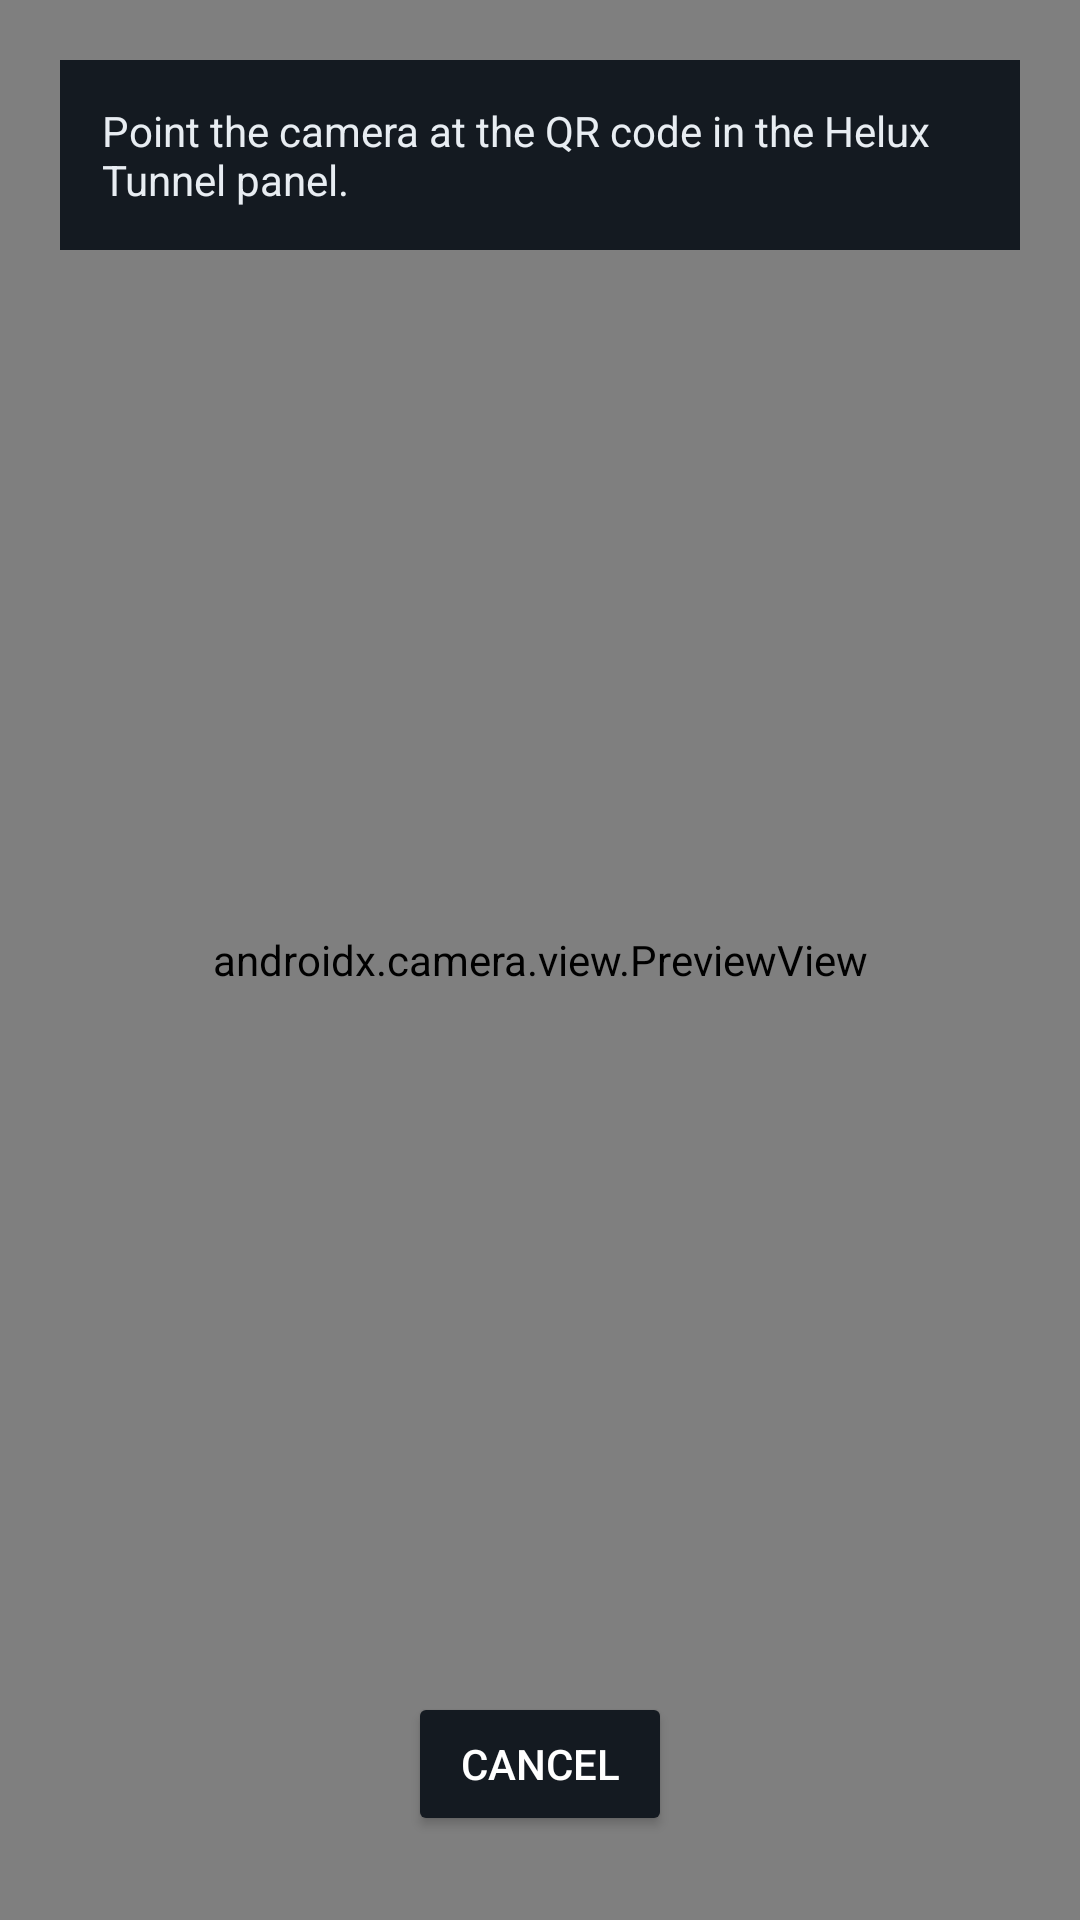

The Android layout XML behind this screen, and the referenced resources:
<!-- AndroidManifest.xml: activity theme Theme.HeluxDsh -->
<!-- res/layout/activity_scan.xml -->
<?xml version="1.0" encoding="utf-8"?>
<FrameLayout xmlns:android="http://schemas.android.com/apk/res/android"
    android:layout_width="match_parent"
    android:layout_height="match_parent"
    android:background="@color/helux_bg">

    <androidx.camera.view.PreviewView
        android:id="@+id/preview"
        android:layout_width="match_parent"
        android:layout_height="match_parent" />

    <TextView
        android:id="@+id/scan_status"
        android:layout_width="match_parent"
        android:layout_height="wrap_content"
        android:layout_gravity="top"
        android:layout_margin="20dp"
        android:background="@color/helux_surface"
        android:padding="14dp"
        android:textColor="@color/helux_on_surface"
        android:textSize="14sp"
        android:text="@string/scan_hint" />

    <Button
        android:id="@+id/cancel_scan"
        style="@style/HeluxButton"
        android:layout_width="wrap_content"
        android:layout_height="wrap_content"
        android:layout_gravity="bottom|center_horizontal"
        android:layout_marginBottom="28dp"
        android:backgroundTint="@color/helux_surface"
        android:text="@string/scan_cancel" />

    <LinearLayout
        android:id="@+id/permission_panel"
        android:layout_width="match_parent"
        android:layout_height="match_parent"
        android:orientation="vertical"
        android:gravity="center"
        android:background="@color/helux_bg"
        android:padding="28dp"
        android:visibility="gone">

        <TextView
            style="@style/HeluxBody"
            android:layout_width="match_parent"
            android:layout_height="wrap_content"
            android:text="@string/scan_permission_explainer" />

        <Button
            android:id="@+id/grant_camera"
            style="@style/HeluxButton"
            android:layout_width="match_parent"
            android:layout_height="wrap_content"
            android:layout_marginTop="22dp"
            android:text="@string/scan_permission_grant" />
    </LinearLayout>
</FrameLayout>
<!-- resources referenced by this layout -->
<resources>
  <color name="helux_bg">#0B0F14</color>
  <color name="helux_on_surface">#E8EDF2</color>
  <color name="helux_surface">#141A21</color>
  <string name="scan_cancel">Cancel</string>
  <string name="scan_hint">Point the camera at the QR code in the Helux Tunnel panel.</string>
  <string name="scan_permission_explainer">The camera is used only to read the pairing QR code. Nothing is uploaded and no photo is saved.</string>
  <string name="scan_permission_grant">Allow camera</string>
  <style name="HeluxBody">
          <item name="android:textSize">15sp</item>
          <item name="android:lineSpacingMultiplier">1.35</item>
          <item name="android:textColor">@color/helux_muted</item>
      </style>
  <style name="HeluxButton" parent="Widget.AppCompat.Button.Colored">
          <item name="android:backgroundTint">@color/helux_accent</item>
          <item name="android:textColor">#FFFFFF</item>
          <item name="android:minHeight">48dp</item>
      </style>
  <style name="Theme.HeluxDsh" parent="Theme.AppCompat.NoActionBar">
          <item name="android:windowBackground">@color/helux_bg</item>
          <item name="android:statusBarColor">@color/helux_bg</item>
          <item name="android:navigationBarColor">@color/helux_bg</item>
          <item name="android:textColorPrimary">@color/helux_on_surface</item>
          <item name="android:textColorSecondary">@color/helux_muted</item>
          <item name="colorAccent">@color/helux_accent</item>
      </style>
  <color name="helux_muted">#93A1B0</color>
  <color name="helux_accent">#2F81F7</color>
</resources>
